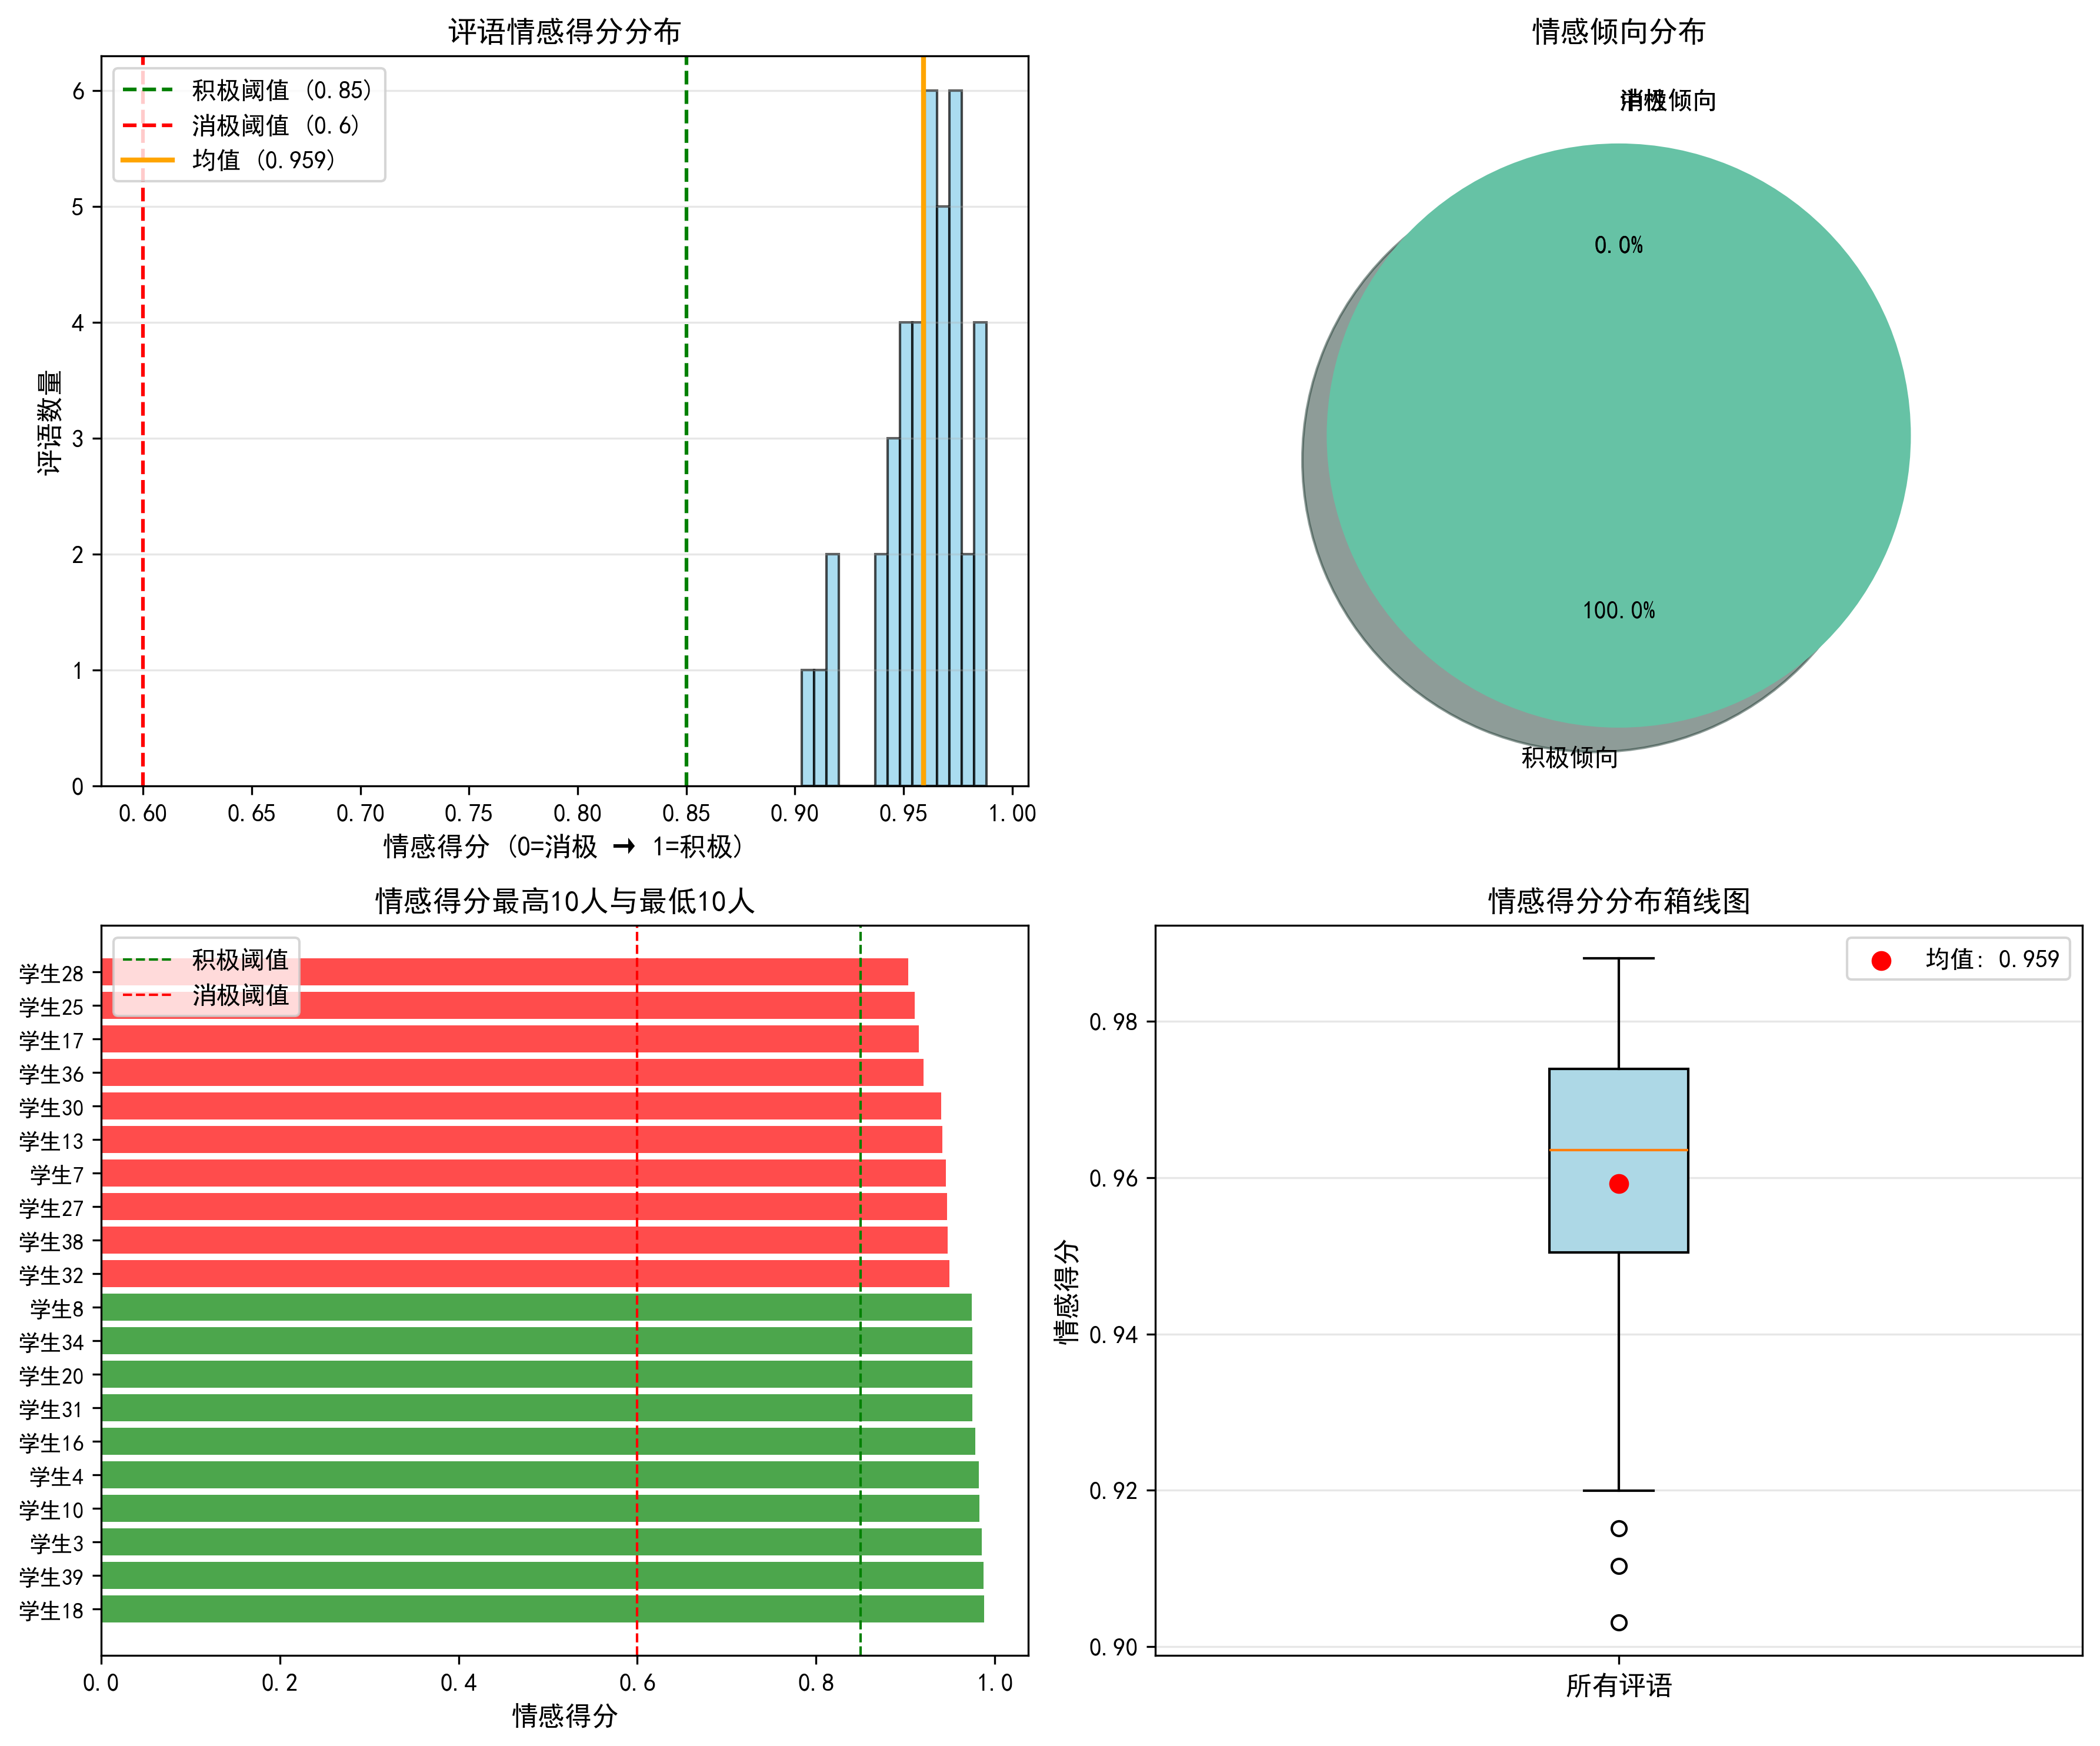

The file beside this chart, header and first rows:
学生, 情感得分, 情感倾向
学生18, 0.988, 积极
学生39, 0.9875, 积极
学生3, 0.9852, 积极
学生10, 0.9827, 积极
学生4, 0.9819, 积极
学生16, 0.978, 积极
学生31, 0.9747, 积极
学生20, 0.9746, 积极
学生34, 0.9745, 积极
学生8, 0.9744, 积极
学生5, 0.9738, 积极
学生37, 0.9732, 积极
学生12, 0.971, 积极
学生1, 0.97, 积极
学生35, 0.9685, 积极
学生2, 0.9675, 积极
学生40, 0.9656, 积极
学生14, 0.9649, 积极
学生23, 0.9639, 积极
学生21, 0.9637, 积极
学生11, 0.9634, 积极
学生24, 0.9613, 积极
学生29, 0.9605, 积极
学生22, 0.9593, 积极
学生9, 0.9572, 积极
学生15, 0.9556, 积极
学生26, 0.9553, 积极
学生33, 0.9531, 积极
学生19, 0.9519, 积极
学生6, 0.9507, 积极
学生32, 0.9494, 积极
学生38, 0.9473, 积极
学生27, 0.9462, 积极
学生7, 0.9454, 积极
学生13, 0.9416, 积极
学生30, 0.94, 积极
学生36, 0.9199, 积极
学生17, 0.9151, 积极
学生25, 0.9103, 积极
学生28, 0.9031, 积极
